Run: headless pygame with SDL's dummy video driver; simulated clock (each Clock.tick advances the game by its frame time, no real sleeping); random seed 0; keys injected as events and as key.get_pressed() state; no mouse input.
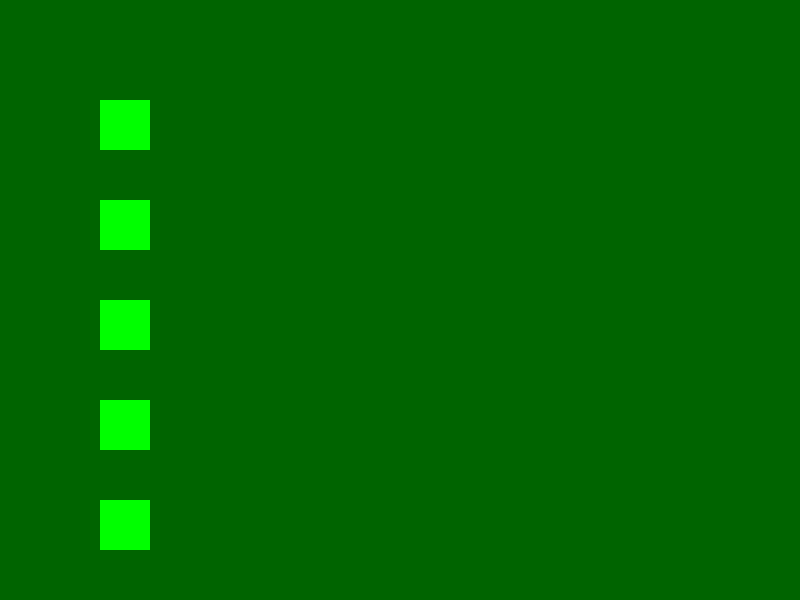
Frame 1 of 4 · flips 1–60 · no input
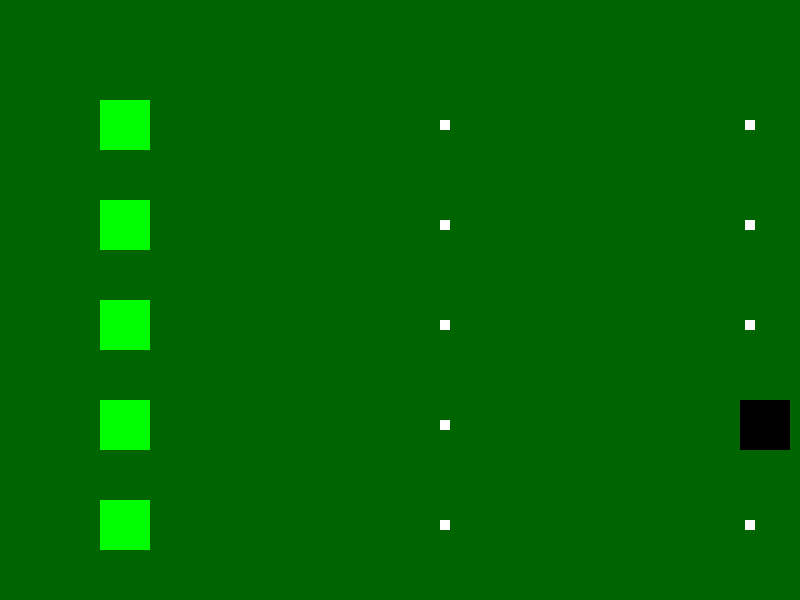
Frame 2 of 4 · flips 61–180 · tapped SPACE, RETURN · held RIGHT (→), D
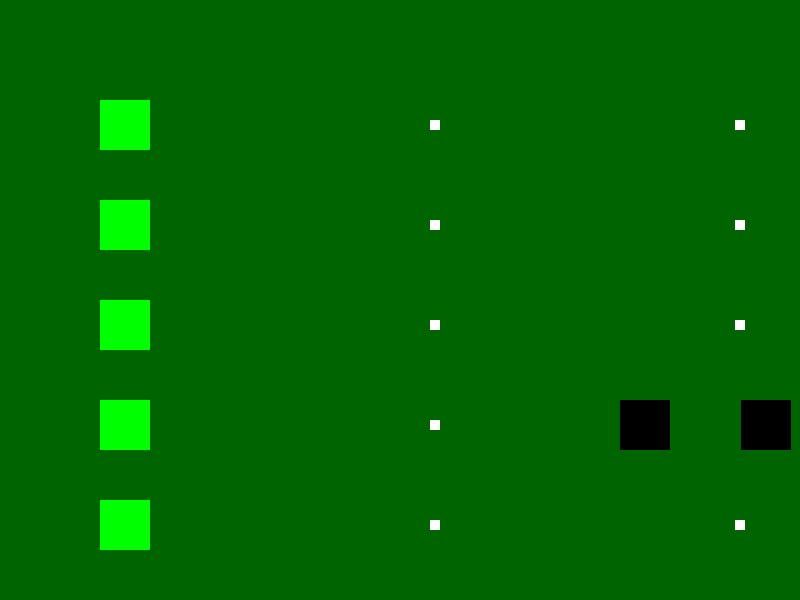
Frame 3 of 4 · flips 181–300 · held DOWN (↓), S
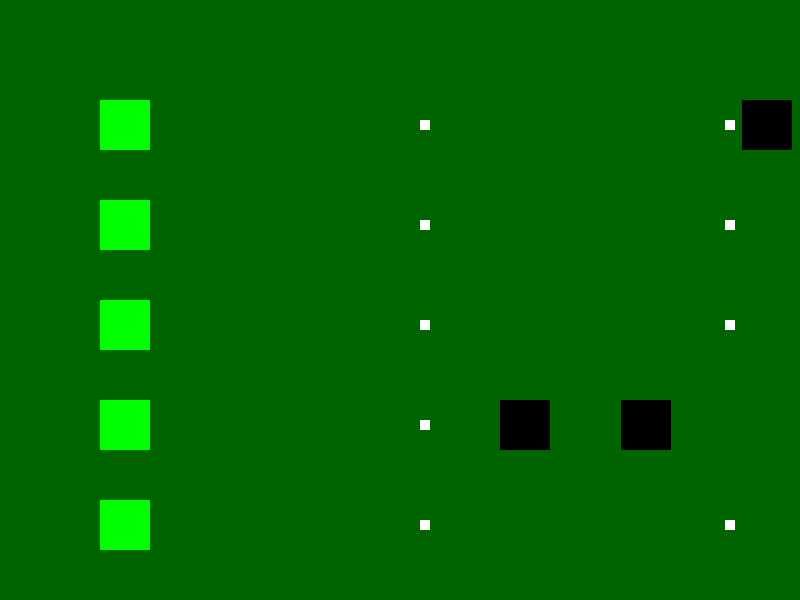
Frame 4 of 4 · flips 301–420 · held LEFT (←), A, UP (↑), W

The pygame program that drew these frames:

import pygame
import sys
import random

# Initialize Pygame
pygame.init()

# Screen dimensions
SCREEN_WIDTH = 800
SCREEN_HEIGHT = 600

# Colors
WHITE = (255, 255, 255)
GREEN = (0, 255, 0)
BLACK = (0, 0, 0)

# Initialize screen
screen = pygame.display.set_mode((SCREEN_WIDTH, SCREEN_HEIGHT))
pygame.display.set_caption("Plants vs Zombies")

# Clock for controlling frame rate
clock = pygame.time.Clock()

class Plant(pygame.sprite.Sprite):
    def __init__(self, x, y):
        super().__init__()
        self.image = pygame.Surface((50, 50))
        self.image.fill(GREEN)
        self.rect = self.image.get_rect()
        self.rect.x = x
        self.rect.y = y
        self.health = 100
        self.shoot_timer = 0

    def update(self):
        self.shoot_timer += 1
        if self.shoot_timer > 60:  # Shoot every second
            self.shoot_timer = 0
            return True
        return False

class Zombie(pygame.sprite.Sprite):
    def __init__(self, y):
        super().__init__()
        self.image = pygame.Surface((50, 50))
        self.image.fill(BLACK)
        self.rect = self.image.get_rect()
        self.rect.x = SCREEN_WIDTH
        self.rect.y = y
        self.speed = 1
        self.health = 100

    def update(self):
        self.rect.x -= self.speed
        if self.rect.x < -50:
            self.kill()

class Pea(pygame.sprite.Sprite):
    def __init__(self, x, y):
        super().__init__()
        self.image = pygame.Surface((10, 10))
        self.image.fill(WHITE)
        self.rect = self.image.get_rect()
        self.rect.x = x
        self.rect.y = y
        self.speed = 5

    def update(self):
        self.rect.x += self.speed
        if self.rect.x > SCREEN_WIDTH:
            self.kill()

def main():
    # Create sprite groups
    all_sprites = pygame.sprite.Group()
    plants = pygame.sprite.Group()
    zombies = pygame.sprite.Group()
    peas = pygame.sprite.Group()

    # Create initial plants
    for i in range(5):
        plant = Plant(100, 100 + i * 100)
        plants.add(plant)
        all_sprites.add(plant)

    # Game loop
    running = True
    zombie_spawn_timer = 0
    while running:
        # Handle events
        for event in pygame.event.get():
            if event.type == pygame.QUIT:
                running = False

        # Spawn zombies
        zombie_spawn_timer += 1
        if zombie_spawn_timer > 120:  # Every 2 seconds
            zombie_spawn_timer = 0
            zombie = Zombie(random.choice([100, 200, 300, 400, 500]))
            zombies.add(zombie)
            all_sprites.add(zombie)

        # Update game objects
        all_sprites.update()

        # Plants shooting
        for plant in plants:
            if plant.update():
                pea = Pea(plant.rect.x + 50, plant.rect.y + 20)
                peas.add(pea)
                all_sprites.add(pea)

        # Collision detection
        for pea in peas:
            zombie_hit = pygame.sprite.spritecollideany(pea, zombies)
            if zombie_hit:
                zombie_hit.health -= 10
                if zombie_hit.health <= 0:
                    zombie_hit.kill()
                pea.kill()

        # Draw everything
        screen.fill((0, 100, 0))
        all_sprites.draw(screen)
        pygame.display.flip()

        # Cap the frame rate
        clock.tick(60)

    pygame.quit()
    sys.exit()

if __name__ == "__main__":
    main()
